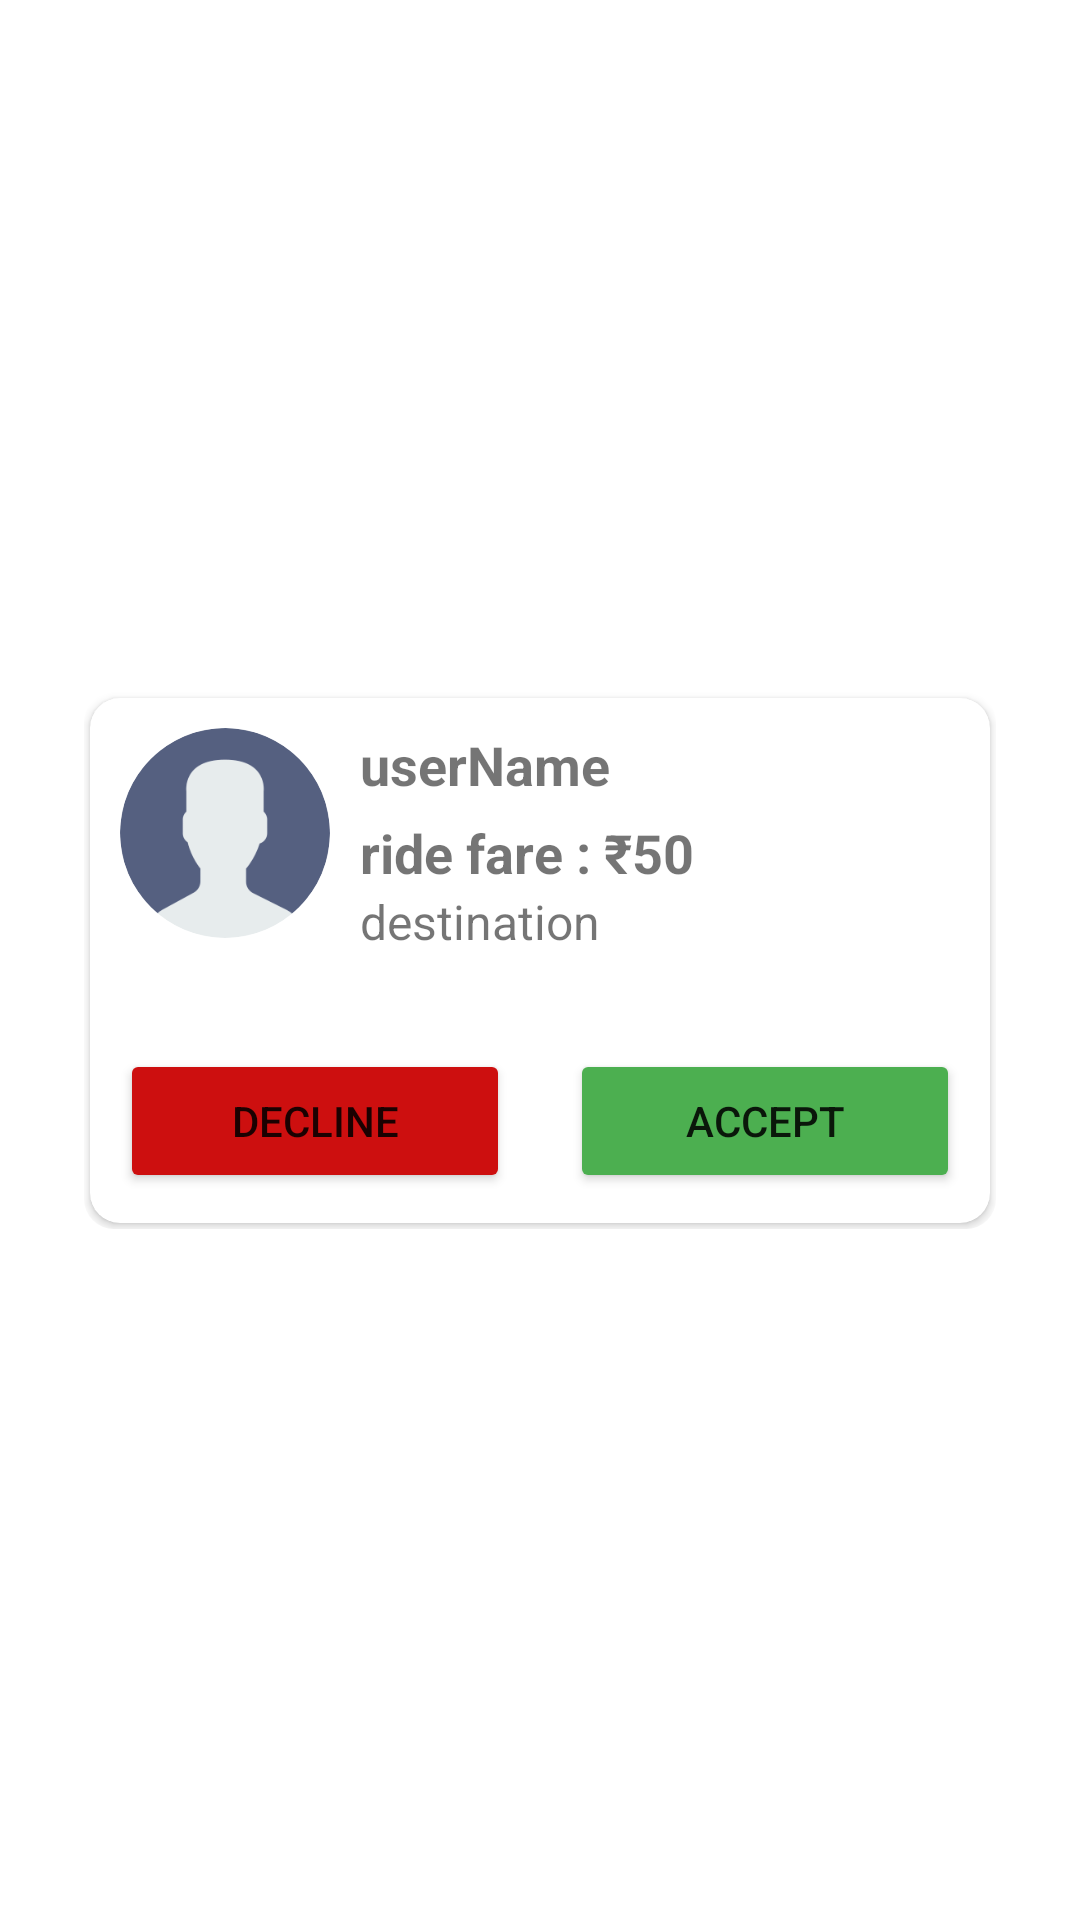

Produce the Android XML layout that renders to this screen, including the resource entries it uses.
<!-- AndroidManifest.xml: application theme Theme.YourTravelFriend -->
<!-- res/layout/activity_passenger_pop_card.xml -->
<?xml version="1.0" encoding="utf-8"?>
<androidx.constraintlayout.widget.ConstraintLayout
    xmlns:android="http://schemas.android.com/apk/res/android"
    xmlns:app="http://schemas.android.com/apk/res-auto"
    xmlns:tools="http://schemas.android.com/tools"
    android:id="@+id/popup_window_background"
    android:layout_width="match_parent"
    android:layout_height="match_parent"
    android:background="@null"
    tools:context=".PassengerPopCard">


    <androidx.cardview.widget.CardView
        android:id="@+id/popup_window_view_with_border"
        android:layout_width="wrap_content"
        android:layout_height="wrap_content"
        android:layout_centerHorizontal="true"
        android:layout_centerVertical="true"
        android:background="@null"
        app:cardBackgroundColor="#FFFFFF"
        app:cardCornerRadius="10dp"
        app:cardElevation="0dp"
        app:cardMaxElevation="0dp"
        app:cardPreventCornerOverlap="false"
        app:layout_constraintBottom_toBottomOf="parent"
        app:layout_constraintLeft_toLeftOf="parent"
        app:layout_constraintRight_toRightOf="parent"
        app:layout_constraintTop_toTopOf="parent">

        <androidx.cardview.widget.CardView
            android:id="@+id/popup_window_view"
            android:layout_width="wrap_content"
            android:layout_height="wrap_content"
            android:layout_centerInParent="true"
            android:layout_margin="2dp"
            app:cardBackgroundColor="@android:color/white"
            app:cardCornerRadius="10dp"
            app:cardMaxElevation="0dp"
            app:cardPreventCornerOverlap="false">

            <androidx.constraintlayout.widget.ConstraintLayout
                android:id="@+id/popup_window_background_container"
                android:layout_width="300dp"
                android:minHeight="175dp"
                android:layout_height="wrap_content"
                android:layout_centerInParent="true">

                <androidx.cardview.widget.CardView
                    android:id="@+id/cardView6"
                    android:layout_width="wrap_content"
                    android:layout_height="wrap_content"
                    android:layout_margin="10dp"
                    app:cardCornerRadius="300dp"
                    app:cardElevation="0dp"
                    app:layout_constraintStart_toStartOf="parent"
                    app:layout_constraintTop_toTopOf="parent">

                    <ImageView
                        android:layout_width="70dp"
                        android:layout_height="70dp"
                        android:src="@drawable/user_logo" />
                </androidx.cardview.widget.CardView>


                <TextView
                    android:id="@+id/passengerName"
                    android:layout_width="0dp"
                    android:layout_height="wrap_content"
                    android:layout_marginHorizontal="10dp"
                    android:layout_marginTop="10dp"
                    android:text="userName"
                    android:textSize="18sp"
                    android:textStyle="bold"
                    app:layout_constraintEnd_toEndOf="parent"
                    app:layout_constraintHorizontal_bias="1.0"
                    app:layout_constraintStart_toEndOf="@+id/cardView6"
                    app:layout_constraintTop_toTopOf="parent" />

                <TextView
                    android:id="@+id/rideFare"
                    android:layout_width="0dp"
                    android:layout_height="wrap_content"
                    android:text="ride fare : ₹50"
                    android:layout_marginVertical="5dp"
                    android:textSize="18sp"
                    android:textStyle="bold"
                    app:layout_constraintStart_toStartOf="@+id/passengerName"
                    app:layout_constraintTop_toBottomOf="@id/passengerName" />

                <TextView
                    android:id="@+id/passengerDestination"
                    android:layout_width="0dp"
                    android:layout_height="0dp"
                    android:layout_marginHorizontal="10dp"
                    android:text="destination"
                    android:textSize="16sp"
                    android:maxLines="3"
                    app:layout_constraintBottom_toTopOf="@+id/linearLayout"
                    app:layout_constraintEnd_toEndOf="parent"
                    app:layout_constraintHorizontal_bias="0.2"
                    app:layout_constraintStart_toEndOf="@+id/cardView6"
                    app:layout_constraintTop_toBottomOf="@+id/rideFare"
                    app:layout_constraintVertical_bias="0.0" />

                <LinearLayout
                    android:id="@+id/linearLayout"
                    android:layout_width="0dp"
                    android:layout_height="wrap_content"
                    android:orientation="horizontal"
                    app:layout_constraintBottom_toBottomOf="parent"
                    app:layout_constraintEnd_toEndOf="parent"
                    app:layout_constraintStart_toStartOf="parent">

                    <Button
                        android:id="@+id/passengerDecline"
                        android:layout_width="wrap_content"
                        android:layout_height="wrap_content"
                        android:layout_margin="10dp"
                        android:layout_weight="1"
                        android:backgroundTint="#CD0F0F"
                        android:text="Decline" />

                    <Button
                        android:id="@+id/passengerAccept"
                        android:layout_width="wrap_content"
                        android:layout_height="wrap_content"
                        android:layout_margin="10dp"
                        android:layout_weight="1"
                        android:backgroundTint="#4CAF50"
                        android:text="accept" />

                </LinearLayout>


            </androidx.constraintlayout.widget.ConstraintLayout>

        </androidx.cardview.widget.CardView>
    </androidx.cardview.widget.CardView>

</androidx.constraintlayout.widget.ConstraintLayout>
<!-- resources referenced by this layout -->
<resources>
  <!-- drawable user_logo: png bitmap (drawable-v24, 9156 bytes) -->
  <style name="Theme.YourTravelFriend" parent="Theme.MaterialComponents.Light.DarkActionBar">
          
          <item name="colorPrimary">@color/purple_500</item>
          <item name="colorPrimaryVariant">@color/purple_700</item>
          <item name="colorOnPrimary">@color/white</item>
          
          <item name="colorSecondary">@color/teal_200</item>
          <item name="colorSecondaryVariant">@color/teal_700</item>
          <item name="colorOnSecondary">@color/black</item>
          
          <item name="android:statusBarColor" tools:targetApi="l">?attr/colorPrimaryVariant</item>
          
      </style>
  <!-- not gathered from this repository: default colours our renderer supplied (Android Studio template values) -->
  <color name="purple_500">#FF6200EE</color>
  <color name="purple_700">#FF3700B3</color>
  <color name="teal_200">#FF03DAC5</color>
  <color name="teal_700">#FF018786</color>
  <color name="black">#FF000000</color>
  <color name="white">#FFFFFFFF</color>
</resources>
